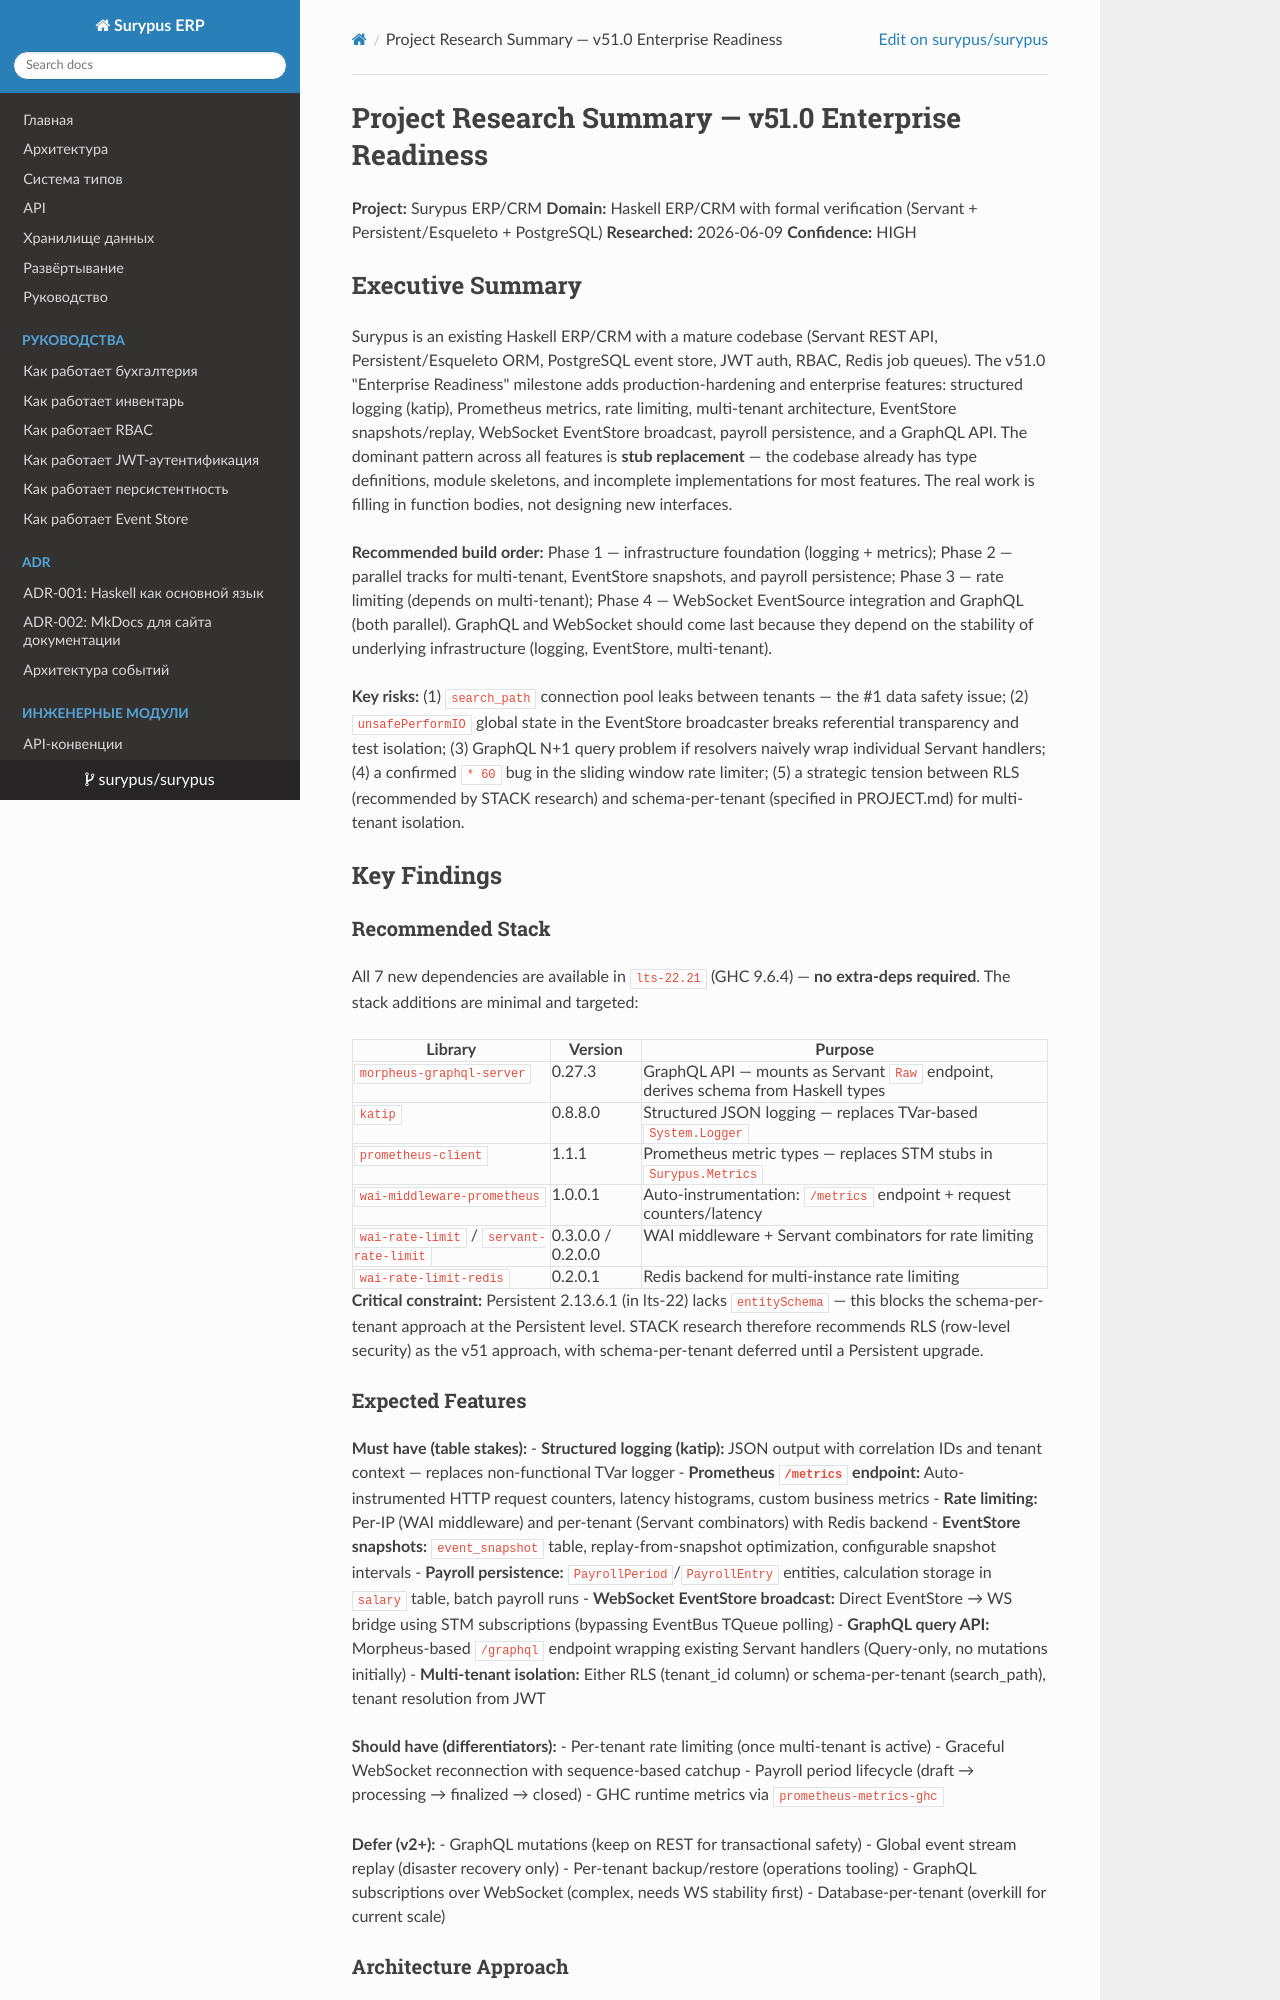

repository: surypus/surypus · page: planning/planning/research/SUMMARY/index.html · generator: mkdocs

# Project Research Summary — v51.0 Enterprise Readiness

**Project:** Surypus ERP/CRM
**Domain:** Haskell ERP/CRM with formal verification (Servant + Persistent/Esqueleto + PostgreSQL)
**Researched:** 2026-06-09
**Confidence:** HIGH

## Executive Summary

Surypus is an existing Haskell ERP/CRM with a mature codebase (Servant REST API, Persistent/Esqueleto ORM, PostgreSQL event store, JWT auth, RBAC, Redis job queues). The v51.0 "Enterprise Readiness" milestone adds production-hardening and enterprise features: structured logging (katip), Prometheus metrics, rate limiting, multi-tenant architecture, EventStore snapshots/replay, WebSocket EventStore broadcast, payroll persistence, and a GraphQL API. The dominant pattern across all features is **stub replacement** — the codebase already has type definitions, module skeletons, and incomplete implementations for most features. The real work is filling in function bodies, not designing new interfaces.

**Recommended build order:** Phase 1 — infrastructure foundation (logging + metrics); Phase 2 — parallel tracks for multi-tenant, EventStore snapshots, and payroll persistence; Phase 3 — rate limiting (depends on multi-tenant); Phase 4 — WebSocket EventSource integration and GraphQL (both parallel). GraphQL and WebSocket should come last because they depend on the stability of underlying infrastructure (logging, EventStore, multi-tenant).

**Key risks:** (1) `search_path` connection pool leaks between tenants — the #1 data safety issue; (2) `unsafePerformIO` global state in the EventStore broadcaster breaks referential transparency and test isolation; (3) GraphQL N+1 query problem if resolvers naively wrap individual Servant handlers; (4) a confirmed `* 60` bug in the sliding window rate limiter; (5) a strategic tension between RLS (recommended by STACK research) and schema-per-tenant (specified in PROJECT.md) for multi-tenant isolation.

## Key Findings

### Recommended Stack

All 7 new dependencies are available in `lts-22.21` (GHC 9.6.4) — **no extra-deps required**. The stack additions are minimal and targeted:

| Library | Version | Purpose |
|---------|---------|---------|
| `morpheus-graphql-server` | 0.27.3 | GraphQL API — mounts as Servant `Raw` endpoint, derives schema from Haskell types |
| `katip` | 0.8.8.0 | Structured JSON logging — replaces TVar-based `System.Logger` |
| `prometheus-client` | 1.1.1 | Prometheus metric types — replaces STM stubs in `Surypus.Metrics` |
| `wai-middleware-prometheus` | 1.0.0.1 | Auto-instrumentation: `/metrics` endpoint + request counters/latency |
| `wai-rate-limit` / `servant-rate-limit` | 0.3.0.0 / 0.2.0.0 | WAI middleware + Servant combinators for rate limiting |
| `wai-rate-limit-redis` | 0.2.0.1 | Redis backend for multi-instance rate limiting |

**Critical constraint:** Persistent 2.13.6.1 (in lts-22) lacks `entitySchema` — this blocks the schema-per-tenant approach at the Persistent level. STACK research therefore recommends RLS (row-level security) as the v51 approach, with schema-per-tenant deferred until a Persistent upgrade.

### Expected Features

**Must have (table stakes):**
- **Structured logging (katip):** JSON output with correlation IDs and tenant context — replaces non-functional TVar logger
- **Prometheus `/metrics` endpoint:** Auto-instrumented HTTP request counters, latency histograms, custom business metrics
- **Rate limiting:** Per-IP (WAI middleware) and per-tenant (Servant combinators) with Redis backend
- **EventStore snapshots:** `event_snapshot` table, replay-from-snapshot optimization, configurable snapshot intervals
- **Payroll persistence:** `PayrollPeriod`/`PayrollEntry` entities, calculation storage in `salary` table, batch payroll runs
- **WebSocket EventStore broadcast:** Direct EventStore → WS bridge using STM subscriptions (bypassing EventBus TQueue polling)
- **GraphQL query API:** Morpheus-based `/graphql` endpoint wrapping existing Servant handlers (Query-only, no mutations initially)
- **Multi-tenant isolation:** Either RLS (tenant_id column) or schema-per-tenant (search_path), tenant resolution from JWT

**Should have (differentiators):**
- Per-tenant rate limiting (once multi-tenant is active)
- Graceful WebSocket reconnection with sequence-based catchup
- Payroll period lifecycle (draft → processing → finalized → closed)
- GHC runtime metrics via `prometheus-metrics-ghc`

**Defer (v2+):**
- GraphQL mutations (keep on REST for transactional safety)
- Global event stream replay (disaster recovery only)
- Per-tenant backup/restore (operations tooling)
- GraphQL subscriptions over WebSocket (complex, needs WS stability first)
- Database-per-tenant (overkill for current scale)
